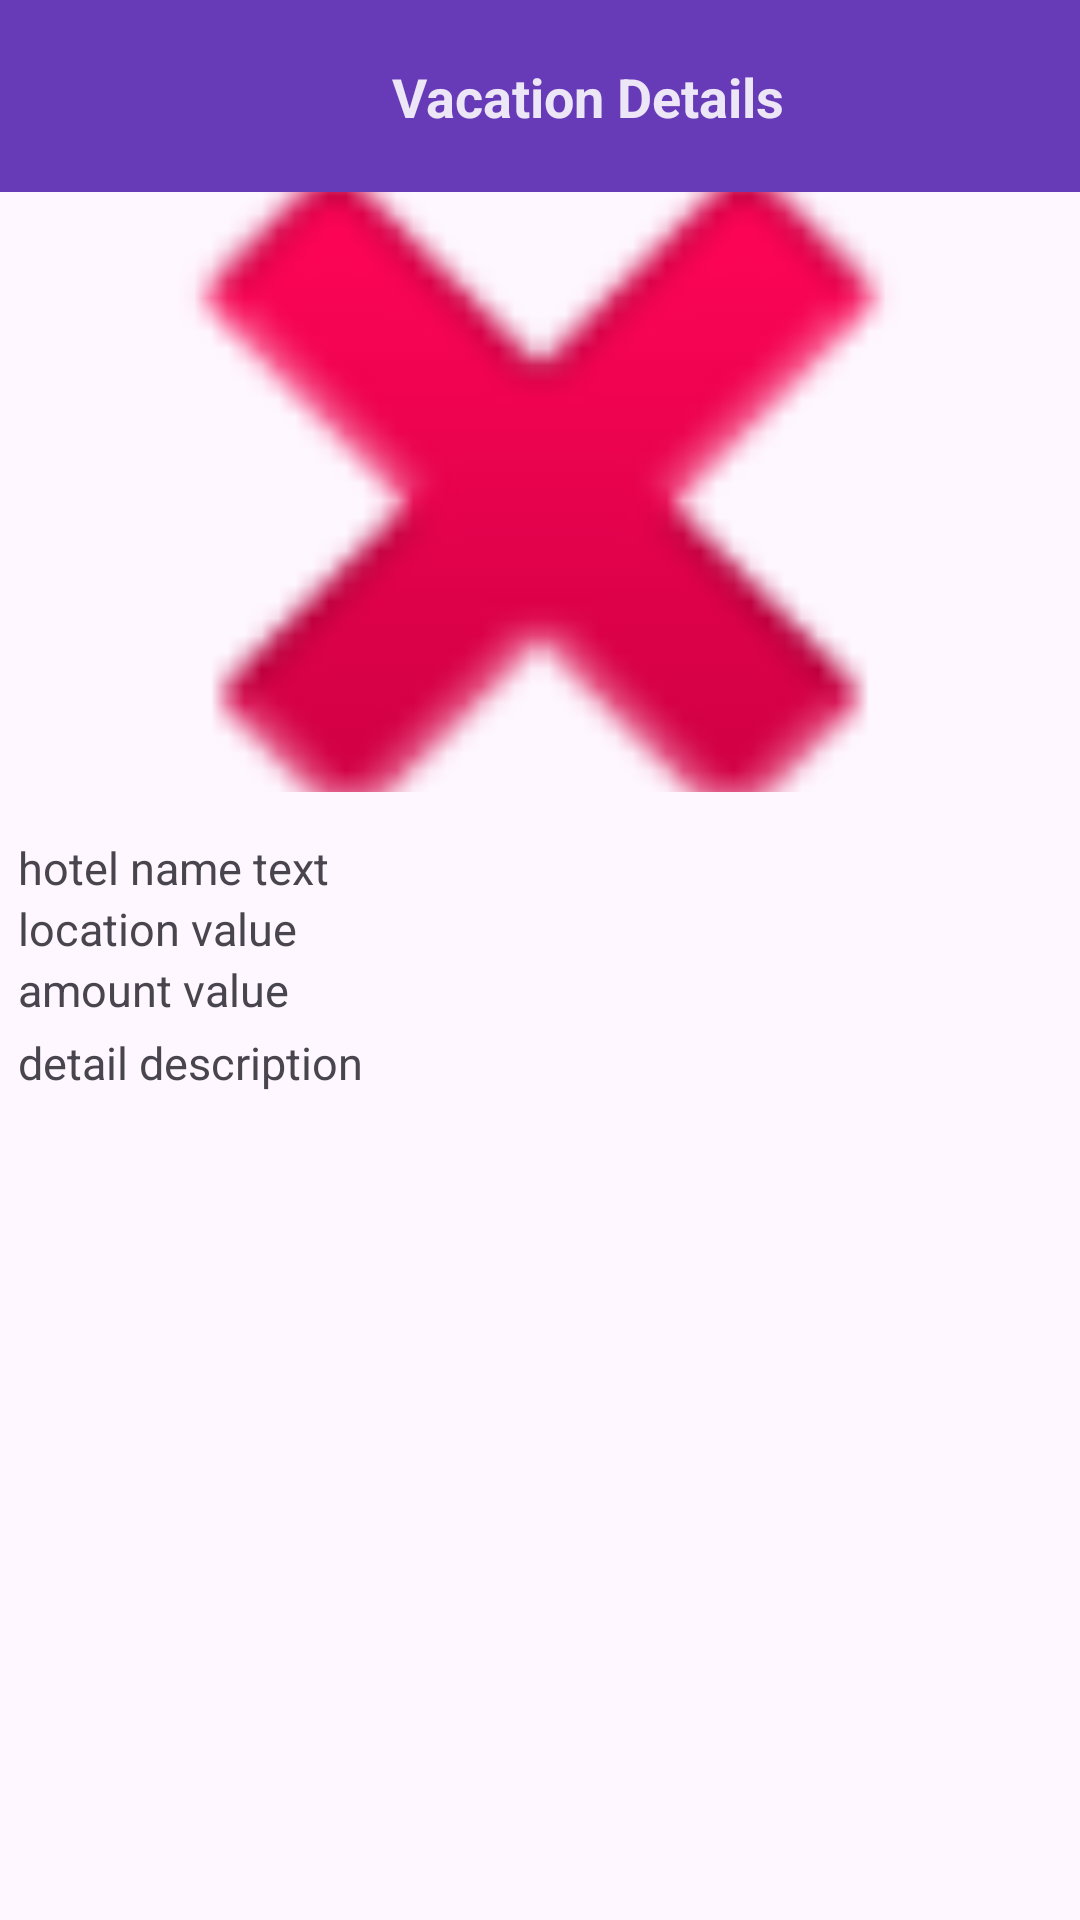

Produce the Android XML layout that renders to this screen, including the resource entries it uses.
<!-- AndroidManifest.xml: application theme Theme.VacantionApp -->
<!-- res/layout/fragment_detail.xml -->
<?xml version="1.0" encoding="utf-8"?>
<androidx.constraintlayout.widget.ConstraintLayout xmlns:android="http://schemas.android.com/apk/res/android"
    xmlns:app="http://schemas.android.com/apk/res-auto"
    xmlns:tools="http://schemas.android.com/tools"
    android:layout_width="match_parent"
    android:layout_height="match_parent"
    tools:context=".views.DetailFragment">

    <ScrollView
        android:id="@+id/scrollView2"
        android:layout_width="match_parent"
        android:layout_height="match_parent"
        app:layout_constraintBottom_toBottomOf="parent"
        app:layout_constraintEnd_toEndOf="parent"
        app:layout_constraintHorizontal_bias="1.0"
        app:layout_constraintStart_toStartOf="parent"
        app:layout_constraintTop_toTopOf="parent"
        app:layout_constraintVertical_bias="0.0">

        <androidx.constraintlayout.widget.ConstraintLayout
            android:layout_width="match_parent"
            android:layout_height="wrap_content">


            <androidx.appcompat.widget.Toolbar
                android:id="@+id/detailsToolbar"
                android:layout_width="match_parent"
                android:layout_height="wrap_content"
                android:background="#673AB7"
                android:minHeight="?attr/actionBarSize"
                android:theme="?attr/actionBarTheme"
                app:layout_constraintEnd_toEndOf="parent"
                app:layout_constraintHorizontal_bias="1.0"
                app:layout_constraintStart_toStartOf="parent"
                app:layout_constraintTop_toTopOf="parent" />

            <com.google.android.material.floatingactionbutton.FloatingActionButton
                android:id="@+id/detailBackBtn"
                android:layout_width="wrap_content"
                android:layout_height="wrap_content"
                android:clickable="true"
                android:focusable="true"
                android:importantForAccessibility="no"
                android:outlineProvider="none"
                android:src="@drawable/baseline_arrow_back_24"
                app:backgroundTint="@android:color/transparent"
                app:layout_constraintStart_toStartOf="parent"
                app:layout_constraintTop_toTopOf="parent"
                app:tint="#FFFFFF" />

            <ImageView
                android:id="@+id/showModal"
                android:layout_width="wrap_content"
                android:layout_height="wrap_content"
                android:layout_marginEnd="24dp"
                android:src="@drawable/baseline_more_vert_24"
                app:layout_constraintBottom_toBottomOf="@+id/detailsToolbar"
                app:layout_constraintEnd_toEndOf="@+id/detailsToolbar"
                app:layout_constraintTop_toTopOf="@+id/detailsToolbar" />

            <TextView
                android:id="@+id/detailsTextView"
                android:layout_width="wrap_content"
                android:layout_height="wrap_content"
                android:text="Vacation Details"
                android:textColor="#DFFFFFFF"
                android:textSize="18sp"
                android:textStyle="bold"
                app:layout_constraintBottom_toBottomOf="@+id/detailsToolbar"
                app:layout_constraintEnd_toStartOf="@+id/showModal"
                app:layout_constraintStart_toEndOf="@+id/detailBackBtn"
                app:layout_constraintTop_toTopOf="@+id/detailsToolbar" />

            <ImageView
                android:id="@+id/detailImageView"
                android:layout_width="match_parent"
                android:layout_height="200dp"
                android:scaleType="centerCrop"
                android:src="@android:drawable/ic_delete"
                app:layout_constraintEnd_toEndOf="parent"
                app:layout_constraintStart_toStartOf="parent"
                app:layout_constraintTop_toBottomOf="@+id/detailsToolbar" />

            <TextView
                android:id="@+id/hotelNameValue"
                android:layout_width="match_parent"
                android:layout_height="wrap_content"
                android:layout_marginStart="6dp"
                android:layout_marginTop="15dp"
                android:text="hotel name text"
                android:textSize="15sp"
                app:layout_constraintEnd_toEndOf="parent"
                app:layout_constraintStart_toStartOf="parent"
                app:layout_constraintTop_toBottomOf="@+id/detailImageView" />

            <com.example.vacantionapp.widget.CustomLayout
                android:id="@+id/editVacationInput"
                android:layout_width="wrap_content"
                android:layout_height="wrap_content"
                android:visibility="gone"
                app:layout_constraintEnd_toEndOf="parent"
                app:layout_constraintStart_toStartOf="parent"
                app:layout_constraintTop_toBottomOf="@+id/hotelNameValue"></com.example.vacantionapp.widget.CustomLayout>

            <TextView
                android:id="@+id/detailLocationValue"
                android:layout_width="match_parent"
                android:layout_height="wrap_content"
                android:layout_marginStart="6dp"
                android:text="location value "
                android:textSize="15sp"
                app:layout_constraintEnd_toEndOf="parent"
                app:layout_constraintHorizontal_bias="1.0"
                app:layout_constraintStart_toStartOf="parent"
                app:layout_constraintTop_toBottomOf="@+id/editVacationInput" />

            <com.example.vacantionapp.widget.CustomLayout
                android:id="@+id/editLocationInput"
                android:layout_width="wrap_content"
                android:layout_height="wrap_content"
                android:visibility="gone"

                app:layout_constraintEnd_toEndOf="parent"
                app:layout_constraintStart_toStartOf="parent"
                app:layout_constraintTop_toBottomOf="@+id/detailLocationValue"></com.example.vacantionapp.widget.CustomLayout>

            <TextView
                android:id="@+id/detailAmountValue"
                android:layout_width="match_parent"
                android:layout_height="wrap_content"
                android:layout_marginStart="6dp"
                android:text="amount value"
                android:textSize="15sp"
                app:layout_constraintEnd_toEndOf="parent"
                app:layout_constraintHorizontal_bias="0.0"
                app:layout_constraintStart_toStartOf="parent"
                app:layout_constraintTop_toBottomOf="@+id/editLocationInput" />

            <com.example.vacantionapp.widget.CustomLayout
                android:id="@+id/editAmountInput"
                android:layout_width="wrap_content"
                android:layout_height="wrap_content"
                android:visibility="gone"

                app:layout_constraintEnd_toEndOf="parent"
                app:layout_constraintStart_toStartOf="parent"
                app:layout_constraintTop_toBottomOf="@+id/detailAmountValue"></com.example.vacantionapp.widget.CustomLayout>

            <TextView
                android:id="@+id/detailDescriptionValue"
                android:layout_width="match_parent"
                android:layout_height="wrap_content"
                android:layout_marginStart="6dp"
                android:layout_marginTop="4dp"
                android:text="detail description"
                android:textSize="15sp"
                app:layout_constraintEnd_toEndOf="parent"
                app:layout_constraintHorizontal_bias="1.0"
                app:layout_constraintStart_toStartOf="parent"
                app:layout_constraintTop_toBottomOf="@+id/editAmountInput" />

            <com.example.vacantionapp.widget.CustomLayout
                android:id="@+id/editDescriptionInput"
                android:layout_width="wrap_content"
                android:layout_height="wrap_content"
                android:visibility="gone"

                app:layout_constraintEnd_toEndOf="parent"
                app:layout_constraintStart_toStartOf="parent"
                app:layout_constraintTop_toBottomOf="@+id/detailDescriptionValue" />

            <Button
                android:id="@+id/editVacationBtn"
                android:layout_width="wrap_content"
                android:layout_height="0dp"
                android:layout_marginTop="20dp"
                android:backgroundTint="#673AB7"
                android:text="EDIT"
                android:textColor="@color/white"
                android:visibility="gone"
                app:layout_constraintEnd_toEndOf="parent"
                app:layout_constraintHorizontal_bias="0.459"
                app:layout_constraintStart_toStartOf="parent"
                app:layout_constraintTop_toBottomOf="@+id/editDescriptionInput" />
        </androidx.constraintlayout.widget.ConstraintLayout>
    </ScrollView>


</androidx.constraintlayout.widget.ConstraintLayout>
<!-- resources referenced by this layout -->
<resources>
  <style name="Theme.VacantionApp" parent="Base.Theme.VacantionApp" />
  <style name="Base.Theme.VacantionApp" parent="Theme.Material3.DayNight.NoActionBar">
          
          
      </style>
  <!-- not gathered from this repository: default colours our renderer supplied (Android Studio template values) -->
  <color name="white">#FFFFFFFF</color>
</resources>
